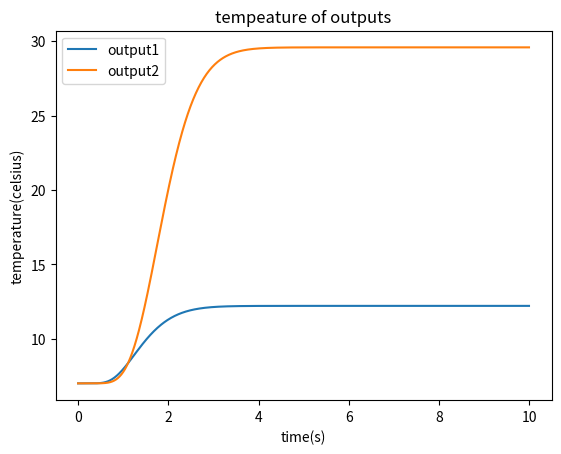
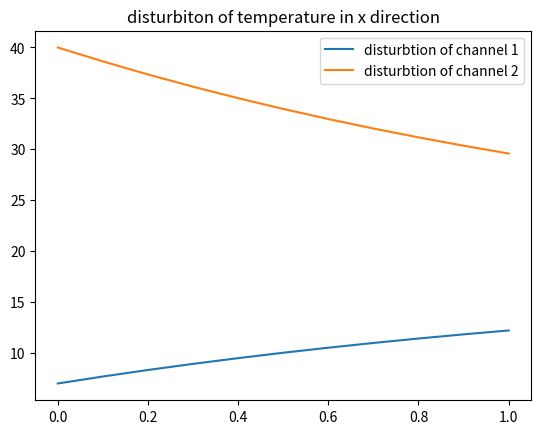
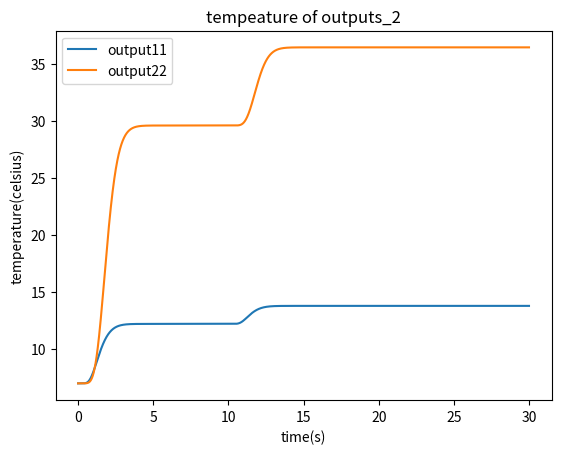
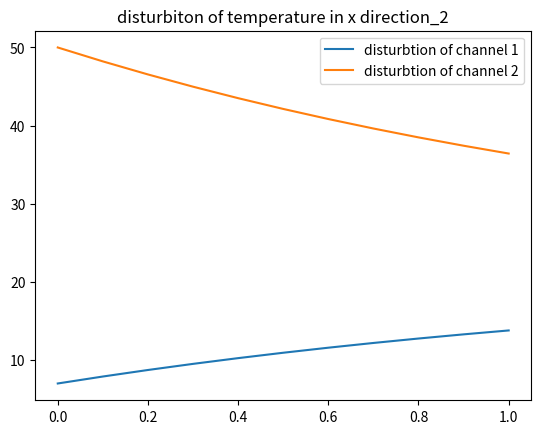

Recreate these plots in Python, in order.
# -*- coding: utf-8 -*-
"""
Created on Wed Nov 28 18:59:50 2018

[redacted]
"""
import numpy as np
import matplotlib.pyplot as plt
class State():
    
    def __init__(self,length=1,timestep=1000):
        cp_air=4210.9
        cp_water=4210.9
        H1_init=cp_air*7   #initial termperature of air is 17 celsius
        H2_init=cp_water*7  #initial temperature of water is 40 celsius
        H1_border=cp_air*7   # input air termperature of air is 7 celsius
        H2_border=cp_water*40 # input water termperature of water is 40 celsius
        alpha=300000   #heat exchange coefficent
        rho_air=1000
        rho_water=1000
        A1=0.2
        A2=0.2
        S1=0.6   #circumference of section above
        S2=0.6   #circumference of section above
# =============================================================================
#         L1=2     #length of heat exchanger
#         L2=2     #length of heat exchanger
# =============================================================================
        u1=1    #vector of cold fluid
        u2=0.5  #vector of hot fluid
        K=timestep #time steps
        N=10  #nude NO
        L1=length
        Deltax=L1/N   #length step set depending on nodes NO
        Deltat=0.01 #time steps set as 0.01s
        H1=np.zeros((K,N+1))
        T1=np.zeros((K,N+1))
        H2=np.zeros((K,N+1))
        T2=np.zeros((K,N+1))
        q=np.zeros((K,N+1))
        self.cp_fluid1=cp_air
        self.cp_fluid2=cp_water
        self.H1_init=H1_init
        self.H2_init=H2_init
        self.H1_border=H1_border
        self.H2_border=H2_border
        self.alpha=alpha
        self.rho_fluid1=rho_air
        self.rho_fluid2=rho_water
        self.A1=A1
        self.A2=A2
        self.S1=S1
        self.S2=S2
        self.L1=length
        self.L2=length
        self.u1=u1
        self.u2=u2
        self.Deltax=Deltax
        self.Deltat=Deltat
        self.H1=H1
        self.T1=T1
        self.H2=H2
        self.T2=T2
        self.q=q
        self.N=N
        self.K=K
        self.time=[]
        self.x=[]
        self.addtimestep=0   #before turb run addtimestep is 0
        for j in range(self.K):
            self.time.append(j*self.Deltat)
        for i in range(self.N+1):
            self.x.append(i*self.Deltax)
            
    def set_initial(self):
        j=0
        for i in range(self.N+1):
            self.H1[j,i] = self.H1_init
            self.T1[j,i] = self.h2T1(self.H1[j,i])
            self.H2[j,i] = self.H2_init
            self.T2[j,i] = self.h2T2(self.H2[j,i])
            
    def set_border(self):
        i=0
        for j in range(self.K):
            self.H1[j,i] = self.H1_border
            self.T1[j,i] = self.h2T1(self.H1[j,i])
            self.H2[j,i]=self.H2_border
            self.T2[j,i]=self.h2T2(self.H2[j,i])
            
    def turb(self,H_input1,H_input2,addtimestep=2000):
        # note:must be run after method:calculate
        self.addtimestep=addtimestep
        self.H1_PLUS=np.zeros((self.addtimestep,self.N+1))
        self.T1_PLUS=np.zeros((self.addtimestep,self.N+1))
        self.H2_PLUS=np.zeros((self.addtimestep,self.N+1))
        self.T2_PLUS=np.zeros((self.addtimestep,self.N+1))
        self.q_PLUS=np.zeros((self.addtimestep,self.N+1))
        #-------------set disturb initial state-----------
        j=0
        for i in range(self.N+1):
            self.H1_PLUS[j,i]=self.H1[j+self.K-1,i]
            self.T1_PLUS[j,i]=self.T1[j+self.K-1,i]
            self.H2_PLUS[j,i]=self.H2[j+self.K-1,i]
            self.T2_PLUS[j,i]=self.T2[j+self.K-1,i]
        #--------------set border state of turb-----------
        i=0
        for j in range(self.addtimestep):
            self.H1_PLUS[j,i]=H_input1
            self.T1_PLUS[j,i]=self.h2T1(self.H1_PLUS[j,i])
            self.H2_PLUS[j,i]=H_input2
            self.T2_PLUS[j,i]=self.h2T2(self.H2_PLUS[j,i])
#-------------------main loop-------------------------------
        for j in range(self.addtimestep-1):
            for i in range(self.N):
                self.q_PLUS[j,i]=self.alpha*(self.T2_PLUS[j,i]-self.T1_PLUS[j,i]+self.T2_PLUS[j,i+1]-self.T1_PLUS[j,i+1])/2
                inter=-self.u1*(self.H1_PLUS[j,i+1]-self.H1_PLUS[j,i])/self.Deltax+self.q_PLUS[j,i]*self.S1/(self.rho_fluid1*self.A1)
                self.H1_PLUS[j+1,i+1]=inter*self.Deltat+self.H1_PLUS[j,i+1]
                self.T1_PLUS[j+1,i+1]=self.h2T1(self.H1_PLUS[j+1,i+1])
                inter=-self.u2*(self.H2_PLUS[j,i+1]-self.H2_PLUS[j,i])/self.Deltax-self.q_PLUS[j,i]*self.S2/(self.rho_fluid2*self.A2)
                self.H2_PLUS[j+1,i+1]=inter*self.Deltat+self.H2_PLUS[j,i+1]
                self.T2_PLUS[j+1,i+1]=self.h2T2(self.H2_PLUS[j+1,i+1])    
                #---------------link all martix
        self.T1=np.vstack((self.T1,self.T1_PLUS))
        self.T2=np.vstack((self.T2,self.T2_PLUS))
        self.time=[]
        for j in range(self.K+self.addtimestep):
            self.time.append(j*self.Deltat)
            
    def calculate(self):
        for j in range(self.K-1):
            for i in range(self.N):
                self.q[j,i]=self.alpha*(self.T2[j,i]-self.T1[j,i]+self.T2[j,i+1]-self.T1[j,i+1])/2
                inter=-self.u1*(self.H1[j,i+1]-self.H1[j,i])/self.Deltax+self.q[j,i]*self.S1/(self.rho_fluid1*self.A1)
                self.H1[j+1,i+1]=inter*self.Deltat+self.H1[j,i+1]
                self.T1[j+1,i+1]=self.h2T1(self.H1[j+1,i+1])     
                inter=-self.u2*(self.H2[j,i+1]-self.H2[j,i])/self.Deltax-self.q[j,i]*self.S2/(self.rho_fluid2*self.A2)
                self.H2[j+1,i+1]=inter*self.Deltat+self.H2[j,i+1]
                self.T2[j+1,i+1]=self.h2T2(self.H2[j+1,i+1]) 
    def output1(self):

        #return output temperature of channel 1
        return self.T1[:,self.N]
    def output2(self):
        #return output temperature of channel 2
        return self.T2[:,self.N]
    def print_info(self):

        print('this function print out nessasary information:\n')
# =============================================================================
        print('length of the heat exchanger is %6.3f meters'%(self.L1))
        print('there are %d nodes and space steps is %5.3f meters'%(self.N,self.Deltax))
        print('there are %d time steps and time steps is %5.3f seconds'%(self.K+self.addtimestep,self.Deltat))
# =============================================================================
        
    def h2T2(self,h):

        cp_water=4210.9
        T2=h/cp_water
        return T2

    def h2T1(self,h):

        cp_air=4210.9
        T1=h/cp_air
        return T1

    def T1_x(self,timestepNO):

        #return x direction temperature disturbtion of channel 1
        return self.T1[timestepNO,:]

    def T2_x(self,timestepNO):

        #return x direction temperature disturbtion of channel 2
        return self.T2[timestepNO,:]

a=State()
a.set_initial()
a.set_border()
a.calculate()
T1=a.output1()
T2=a.output2()
#-------output temperature change----------------------------------------------
plt.figure(1)
plt.plot(a.time,T1,label='output1')
plt.plot(a.time,T2,label='output2')
plt.xlabel('time(s)')
plt.ylabel('temperature(celsius)')
plt.title('tempeature of outputs')
plt.legend()
plt.show()

#--------x direction disturbtion of temperature--------------------------------
plt.figure(2)
T1_X=a.T1_x(a.K-100)
T2_X=a.T2_x(a.K-100)
plt.plot(a.x,T1_X,label='disturbtion of channel 1')
plt.plot(a.x,T2_X,label='disturbtion of channel 2')
plt.title('disturbiton of temperature in x direction')
plt.legend()
plt.show()

#--------------------disturb---------------------------------------------------
a.turb(4210.9*7,4210.9*50)
T11=a.output1()
T22=a.output2()
plt.figure(3)
plt.plot(a.time,T11,label='output11')
plt.plot(a.time,T22,label='output22')
plt.xlabel('time(s)')
plt.ylabel('temperature(celsius)')
plt.title('tempeature of outputs_2')
plt.legend()
plt.show()

plt.figure(4)
#a.turb(4210.9*7,4210.9*50)
T11_X=a.T1_x(a.K+a.addtimestep-1)
T22_X=a.T2_x(a.K+a.addtimestep-1)
plt.plot(a.x,T11_X,label='disturbtion of channel 1')
plt.plot(a.x,T22_X,label='disturbtion of channel 2')
plt.title('disturbiton of temperature in x direction_2')
plt.legend()
plt.show()

a.print_info()
